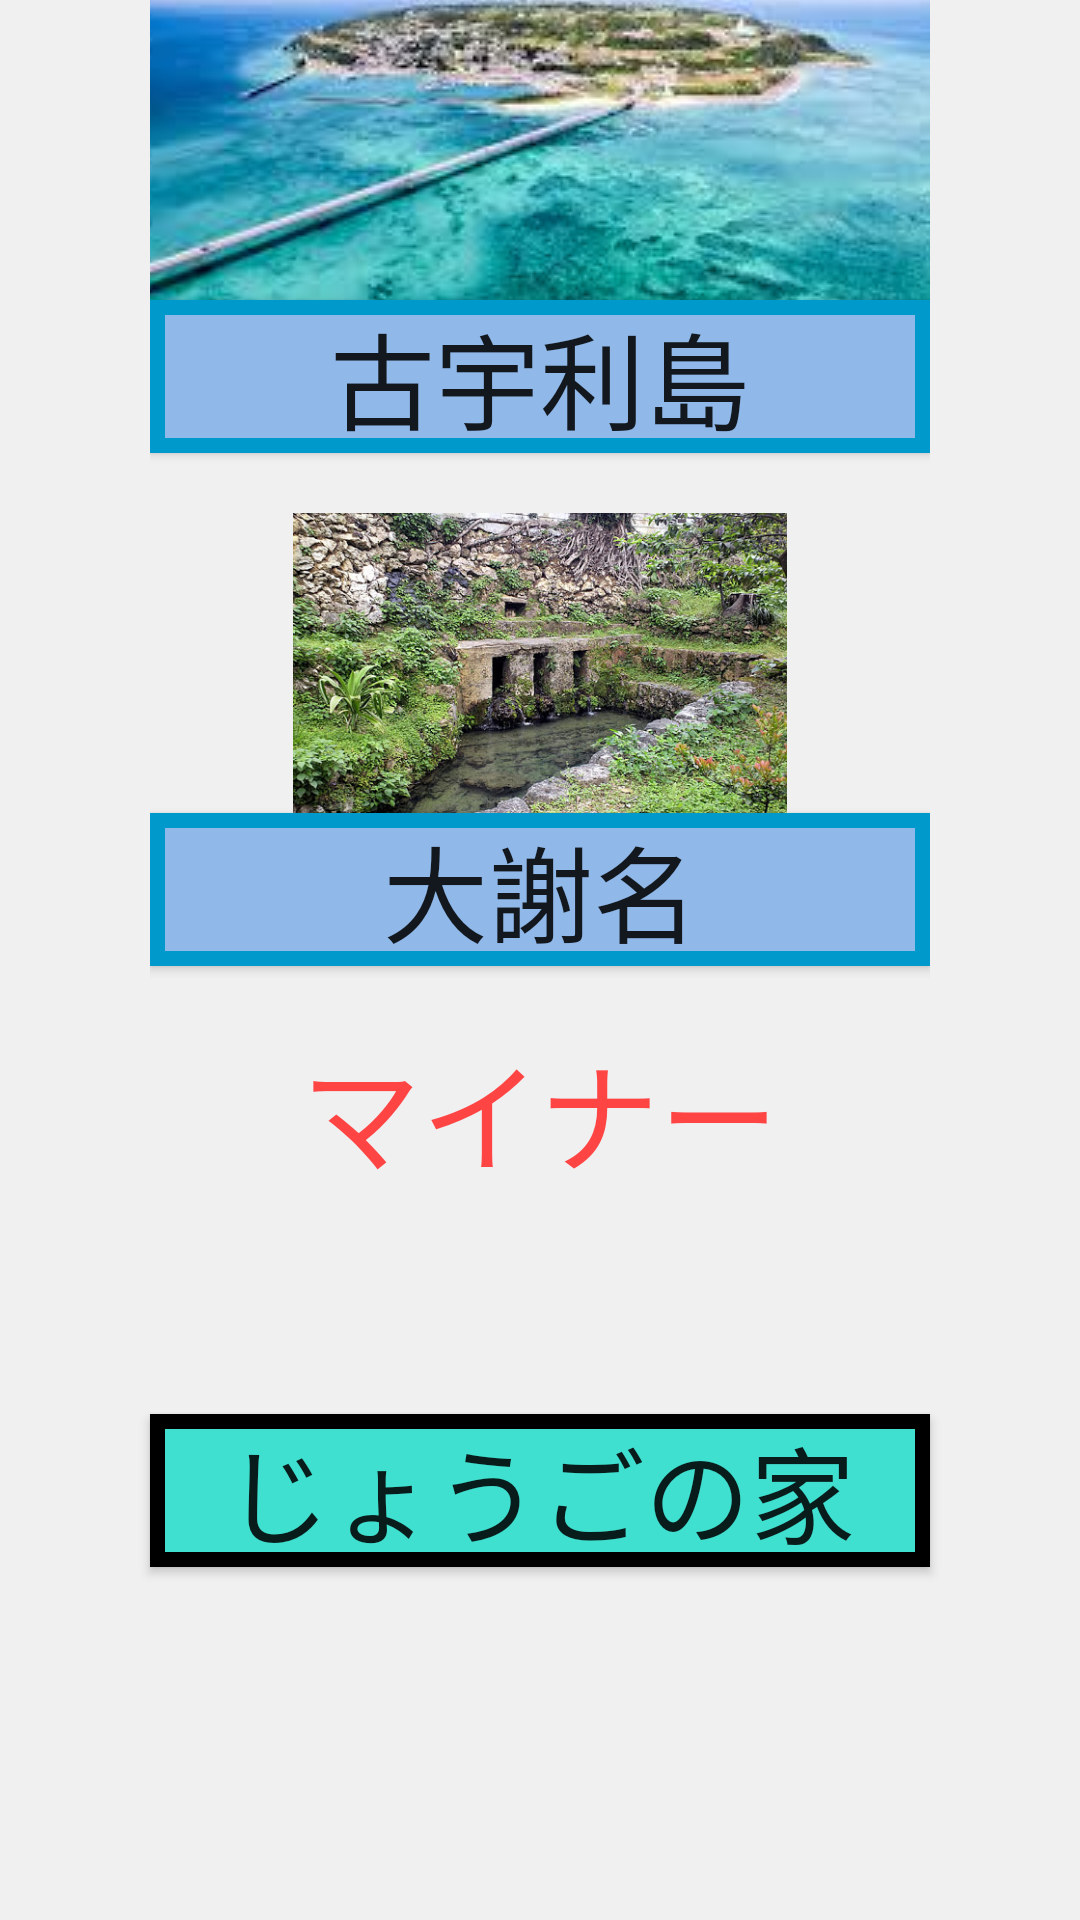

Write the Android layout XML for this screen, with the resource values it uses.
<!-- AndroidManifest.xml: application theme AppTheme -->
<!-- res/layout/activity_reccomend.xml -->
<?xml version="1.0" encoding="utf-8"?>
<androidx.constraintlayout.widget.ConstraintLayout xmlns:android="http://schemas.android.com/apk/res/android"
    xmlns:app="http://schemas.android.com/apk/res-auto"
    xmlns:tools="http://schemas.android.com/tools"
    android:layout_width="match_parent"
    android:layout_height="match_parent"
    android:background="#f0f0f0">

    <LinearLayout
        android:layout_width="match_parent"
        android:layout_height="match_parent"
        android:orientation="vertical"
        android:layout_marginStart="50dp"
        android:layout_marginEnd="50dp"
        >

        <ImageView
            android:id="@+id/image_view1"
            android:layout_width="match_parent"
            android:layout_height="100dp"
            android:src="@drawable/download1"
            tools:layout_editor_absoluteX="43dp"
            tools:layout_editor_absoluteY="-1dp"
            android:scaleType="center"/>

        <Button
            android:id="@+id/button1"
            android:layout_width="match_parent"
            android:layout_height="wrap_content"
            android:background="@drawable/frame"
            android:text="古宇利島"
            android:textAllCaps="false"
            android:textSize="35sp"
            app:layout_constraintBottom_toBottomOf="parent"
            app:layout_constraintHorizontal_bias="0.0"
            app:layout_constraintLeft_toLeftOf="parent"
            app:layout_constraintRight_toRightOf="parent"
            app:layout_constraintTop_toTopOf="parent"
            app:layout_constraintVertical_bias="0.284" />


        <ImageView
            android:id="@+id/image_view2"
            android:layout_width="match_parent"
            android:layout_height="100dp"
            android:src="@drawable/unnamed"
            android:layout_marginTop="20dp"
            tools:layout_editor_absoluteX="16dp"
            tools:layout_editor_absoluteY="296dp" />

        <Button
            android:id="@+id/button2"
            android:layout_width="match_parent"
            android:layout_height="wrap_content"
            android:background="@drawable/frame"
            android:text="大謝名"
            android:textAllCaps="false"
            android:textSize="35sp"
            app:layout_constraintBottom_toBottomOf="parent"
            app:layout_constraintLeft_toLeftOf="parent"
            app:layout_constraintRight_toRightOf="parent"
            app:layout_constraintTop_toTopOf="parent"
            app:layout_constraintVertical_bias="0.396" />


    </LinearLayout>

    <LinearLayout xmlns:android="http://schemas.android.com/apk/res/android"
        android:layout_width="fill_parent"
        android:layout_height="fill_parent"
        android:orientation="vertical"

        >


    </LinearLayout>

    <TextView
        android:id="@+id/minor"
        android:layout_width="wrap_content"
        android:layout_height="wrap_content"
        android:text="マイナー"
        android:textColor="@android:color/holo_red_light"
        android:textSize="40sp"

        app:layout_constraintBottom_toBottomOf="parent"
        app:layout_constraintLeft_toLeftOf="parent"
        app:layout_constraintRight_toRightOf="parent"
        app:layout_constraintTop_toTopOf="parent"
        app:layout_constraintVertical_bias="0.587" />

    <Button
        android:id="@+id/button3"
        android:layout_width="match_parent"
        android:layout_height="wrap_content"
        android:layout_marginStart="50dp"
        android:layout_marginEnd="50dp"
        android:background="@drawable/frame_minor"
        android:text="じょうごの家"
        android:textSize="35sp"
        app:layout_constraintBottom_toBottomOf="parent"
        app:layout_constraintLeft_toLeftOf="parent"
        app:layout_constraintRight_toRightOf="parent"
        app:layout_constraintTop_toTopOf="parent"
        app:layout_constraintVertical_bias="0.8" />
</androidx.constraintlayout.widget.ConstraintLayout>
<!-- resources referenced by this layout -->
<resources>
  <!-- drawable download1: jpeg bitmap (drawable-v24, 9521 bytes) -->
  <!-- drawable frame (drawable) -->
  <?xml version="1.0" encoding="utf-8"?>
  <shape xmlns:android="http://schemas.android.com/apk/res/android"
      android:shape="rectangle">
      <stroke
          android:width="5dp"
          android:color="@android:color/holo_blue_dark" />
      <solid android:color="#90B9EA" />
  
  </shape>
  <!-- drawable frame_minor (drawable) -->
  <?xml version="1.0" encoding="utf-8"?>
  <shape xmlns:android="http://schemas.android.com/apk/res/android"
      android:shape="rectangle">
      <stroke
          android:width="5dp"
          android:color="@android:color/background_dark" />
      <solid android:color="#40E0D0" />
  </shape>
  <!-- drawable unnamed: jpg bitmap (drawable-v24, 118557 bytes) -->
  <style name="AppTheme" parent="Theme.AppCompat.Light.DarkActionBar">
          
          <item name="colorPrimary">@color/colorPrimary</item>
          <item name="colorPrimaryDark">@color/colorPrimaryDark</item>
          <item name="colorAccent">@color/colorAccent</item>
      </style>
  <color name="colorPrimary">#FF9326</color>
  <color name="colorPrimaryDark">#FF9326</color>
  <color name="colorAccent">#03DAC5</color>
</resources>
